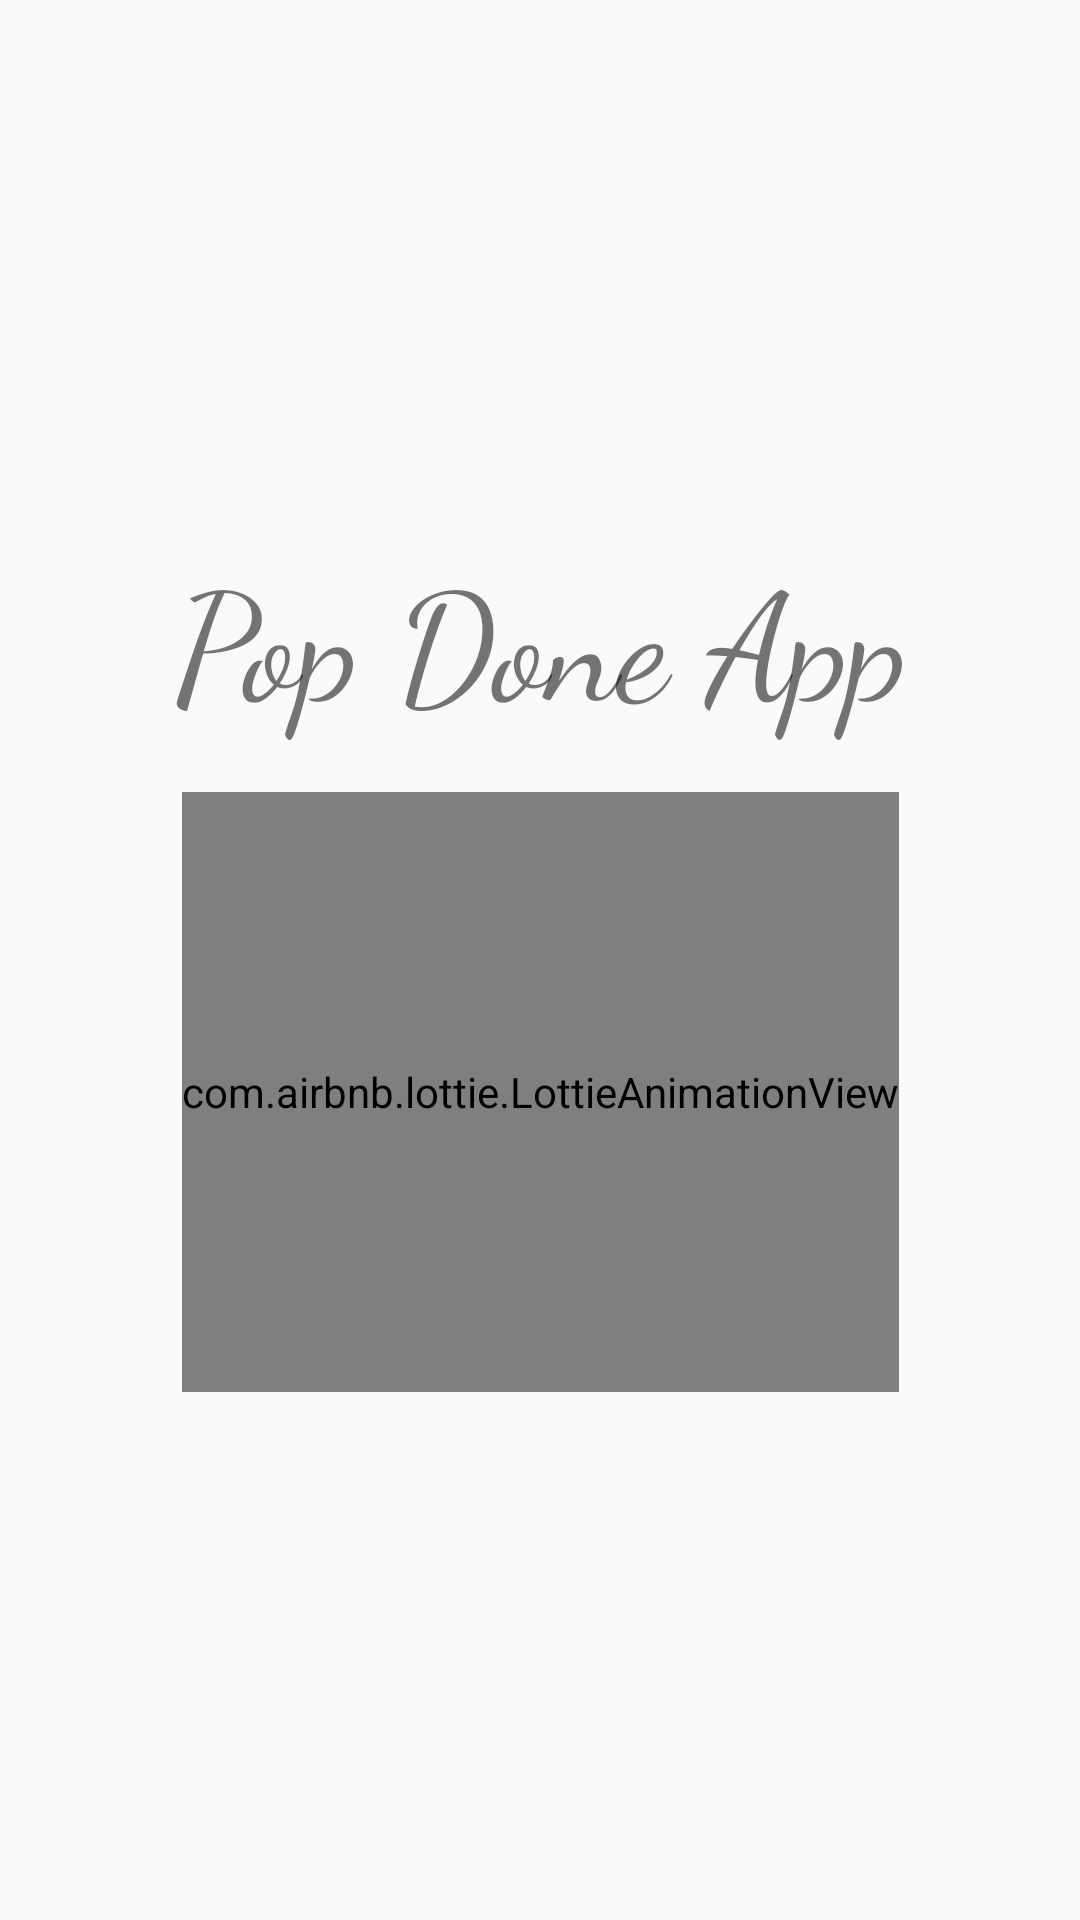

Here is an Android app screen rendered from its layout file. Give the layout XML and the strings, colors and styles it references.
<!-- AndroidManifest.xml: application theme AppTheme -->
<!-- res/layout/activity_introduction.xml -->
<?xml version="1.0" encoding="utf-8"?>
<androidx.constraintlayout.widget.ConstraintLayout xmlns:android="http://schemas.android.com/apk/res/android"
    xmlns:app="http://schemas.android.com/apk/res-auto"
    xmlns:tools="http://schemas.android.com/tools"
    android:layout_width="match_parent"
    android:layout_height="match_parent"
    tools:context=".Introduction">

    <ImageView
        android:id="@+id/imgbg"
        android:layout_height="wrap_content"
        android:layout_width="1000dp"
        android:scaleType="centerCrop"
        android:src="@drawable/bg"
        app:layout_constraintBottom_toBottomOf="parent"
        app:layout_constraintEnd_toEndOf="parent"
        app:layout_constraintStart_toStartOf="parent"
        app:layout_constraintTop_toTopOf="parent" />

    <TextView
        android:id="@+id/textView"
        android:layout_width="match_parent"
        android:layout_height="wrap_content"
        android:fontFamily="cursive"
        android:gravity="center"
        android:padding="16dp"
        android:text="Pop Done App"
        android:textSize="50dp"
        app:layout_constraintBottom_toBottomOf="parent"
        app:layout_constraintEnd_toEndOf="parent"
        app:layout_constraintStart_toStartOf="parent"
        app:layout_constraintTop_toTopOf="parent"
        app:layout_constraintVertical_bias="0.3" />

    <com.airbnb.lottie.LottieAnimationView
        android:layout_width="wrap_content"
        android:layout_height="200dp"
        android:id="@+id/animation"
        app:lottie_autoPlay="true"
        app:layout_constraintBottom_toBottomOf="parent"
        app:layout_constraintEnd_toEndOf="parent"
        app:layout_constraintStart_toStartOf="parent"
        app:layout_constraintTop_toTopOf="parent"
        app:lottie_rawRes="@raw/fruitbasket"
        app:layout_constraintVertical_bias="0.6" />

</androidx.constraintlayout.widget.ConstraintLayout>
<!-- resources referenced by this layout -->
<resources>
  <style name="AppTheme" parent="Theme.AppCompat.Light.DarkActionBar">
          <item name="colorPrimary">@color/colorPrimary</item>
          <item name="colorPrimaryDark">@color/colorPrimaryDark</item>
          <item name="colorAccent">@color/colorAccent</item>
      </style>
  <color name="colorPrimary">#F0514B</color>
  <color name="colorPrimaryDark">#E74C3C</color>
  <color name="colorAccent">#303F9F</color>
</resources>
